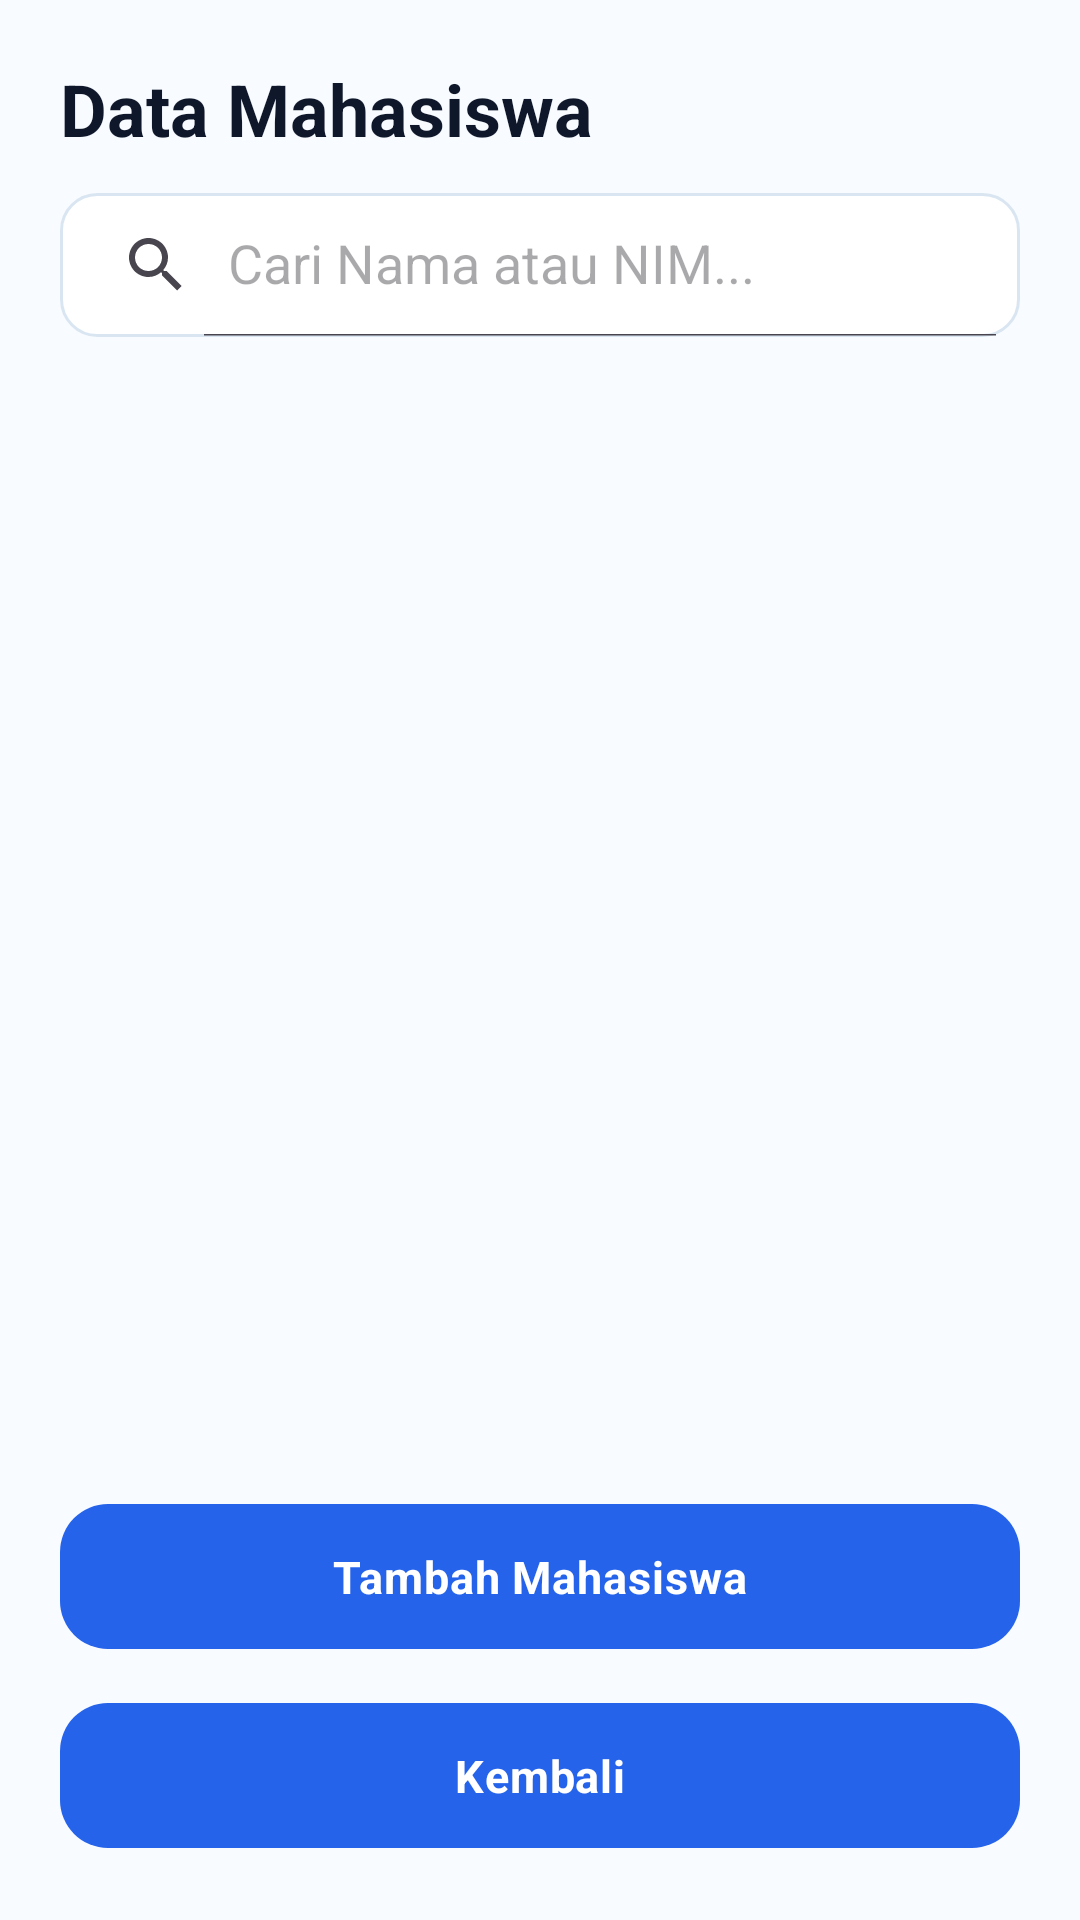

Here is an Android app screen rendered from its layout file. Give the layout XML and the strings, colors and styles it references.
<!-- AndroidManifest.xml: application theme Theme.SIAKAD -->
<!-- res/layout/fragment_data_mahasiswa.xml -->
<?xml version="1.0" encoding="utf-8"?>
<LinearLayout xmlns:android="http://schemas.android.com/apk/res/android"
    xmlns:app="http://schemas.android.com/apk/res-auto"
    android:layout_width="match_parent"
    android:layout_height="match_parent"
    android:orientation="vertical"
    android:background="#F8FBFF"
    android:padding="20dp">

    <TextView
        android:layout_width="wrap_content"
        android:layout_height="wrap_content"
        android:text="Data Mahasiswa"
        android:textColor="#0F172A"
        android:textSize="24sp"
        android:textStyle="bold" />

    <androidx.appcompat.widget.SearchView
        android:id="@+id/svMahasiswa"
        android:layout_width="match_parent"
        android:layout_height="wrap_content"
        android:layout_marginTop="12dp"
        android:background="@drawable/bg_search_view"
        android:textColor="#000000"
        app:iconifiedByDefault="false"
        app:queryHint="Cari Nama atau NIM..." />

    <TextView
        android:id="@+id/tvEmptyMahasiswa"
        android:layout_width="match_parent"
        android:layout_height="wrap_content"
        android:layout_marginTop="20dp"
        android:gravity="center"
        android:text="Belum ada data mahasiswa."
        android:textColor="#64748B"
        android:textSize="14sp"
        android:visibility="gone" />

    <androidx.recyclerview.widget.RecyclerView
        android:id="@+id/rvMahasiswa"
        android:layout_width="match_parent"
        android:layout_height="0dp"
        android:layout_marginTop="14dp"
        android:layout_weight="1"
        android:clipToPadding="false"
        android:paddingBottom="8dp" />

    <com.google.android.material.button.MaterialButton
        android:id="@+id/btnTambahMahasiswa"
        android:layout_width="match_parent"
        android:layout_height="wrap_content"
        android:text="Tambah Mahasiswa"
        app:cornerRadius="16dp" />

    <com.google.android.material.button.MaterialButton
        android:id="@+id/btnKembaliDataMahasiswa"
        android:layout_width="match_parent"
        android:layout_height="wrap_content"
        android:layout_marginTop="10dp"
        android:text="Kembali"
        app:cornerRadius="16dp" />

</LinearLayout>
<!-- resources referenced by this layout -->
<resources>
  <!-- drawable bg_search_view (drawable) -->
  <?xml version="1.0" encoding="utf-8"?>
  <shape xmlns:android="http://schemas.android.com/apk/res/android">
      <solid android:color="#FFFFFF" />
      <corners android:radius="12dp" />
      <stroke
          android:width="1dp"
          android:color="#D9E6F2" />
  </shape>
  <color name="siakad_primary">#2563EB</color>
  <color name="siakad_primary_variant">#1D4ED8</color>
  <color name="siakad_on_primary">#FFFFFF</color>
  <color name="siakad_primary_container">#EFF6FF</color>
  <color name="siakad_on_primary_container">#1E3A8A</color>
  <color name="siakad_secondary">#64748B</color>
  <color name="siakad_secondary_variant">#475569</color>
  <color name="siakad_on_secondary">#FFFFFF</color>
  <color name="siakad_background">#F8FBFF</color>
  <color name="siakad_surface">#FFFFFF</color>
  <color name="siakad_surface_variant">#F1F5F9</color>
  <color name="siakad_text_on_surface">#1E293B</color>
  <color name="siakad_text_secondary">#64748B</color>
  <color name="siakad_error">#DC2626</color>
  <color name="siakad_error_container">#FEE2E2</color>
  <color name="siakad_on_error">#FFFFFF</color>
  <style name="Widget.SIAKAD.CardView" parent="Widget.Material3.CardView.Elevated">
          <item name="cardBackgroundColor">@color/siakad_surface</item>
          <item name="cardElevation">3dp</item>
          <item name="cardMaxElevation">6dp</item>
          <item name="strokeColor">@color/siakad_stroke</item>
          <item name="strokeWidth">1dp</item>
          <item name="rippleColor">@color/siakad_ripple</item>
          <item name="android:clickable">true</item>
          <item name="android:focusable">true</item>
      </style>
  <style name="Widget.SIAKAD.RadioButton" parent="Widget.Material3.CompoundButton.RadioButton">
          <item name="android:textColor">@color/siakad_text_primary</item>
          <item name="android:textSize">14sp</item>
          <item name="buttonTint">@color/siakad_primary</item>
      </style>
  <style name="TextAppearance.SIAKAD.HeadlineLarge" parent="TextAppearance.Material3.HeadlineLarge">
          <item name="android:textSize">24sp</item>
          <item name="android:textStyle">bold</item>
          <item name="android:textColor">@color/siakad_text_primary</item>
          <item name="android:letterSpacing">-0.01</item>
      </style>
  <style name="TextAppearance.SIAKAD.HeadlineMedium" parent="TextAppearance.Material3.HeadlineMedium">
          <item name="android:textSize">18sp</item>
          <item name="android:textStyle">bold</item>
          <item name="android:textColor">@color/siakad_text_primary</item>
      </style>
  <style name="TextAppearance.SIAKAD.BodyMedium" parent="TextAppearance.Material3.BodyMedium">
          <item name="android:textSize">14sp</item>
          <item name="android:textColor">@color/siakad_text_secondary</item>
      </style>
  <style name="TextAppearance.SIAKAD.BodySmall" parent="TextAppearance.Material3.BodySmall">
          <item name="android:textSize">12sp</item>
          <item name="android:textColor">@color/siakad_text_secondary</item>
      </style>
  <style name="TextAppearance.SIAKAD.LabelLarge" parent="TextAppearance.Material3.LabelLarge">
          <item name="android:textSize">15sp</item>
          <item name="android:textStyle">bold</item>
          <item name="android:textColor">@color/siakad_on_primary</item>
      </style>
  <color name="siakad_ripple">#1A2563EB</color>
  <color name="siakad_stroke">#D9E6F2</color>
  <color name="siakad_text_primary">#0F172A</color>
</resources>
